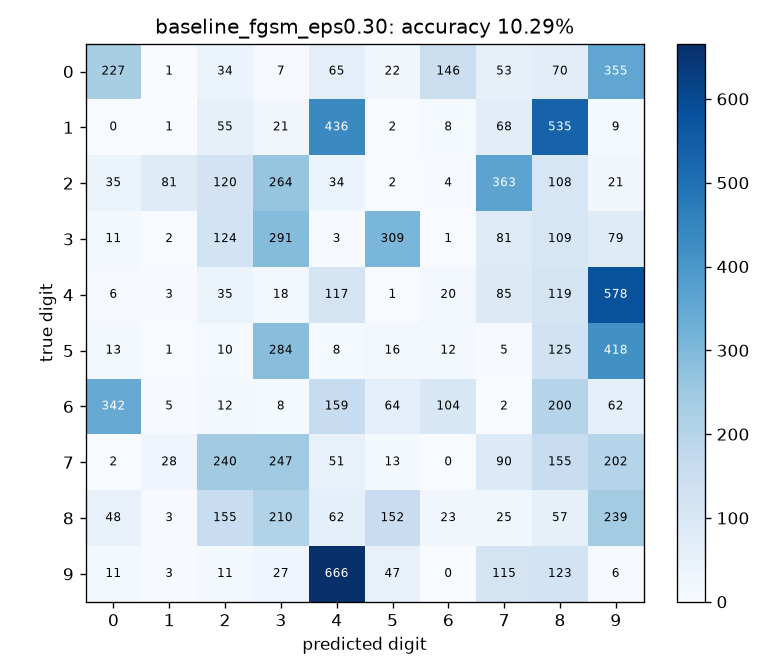

The file beside this chart, header and first rows:
227, 1, 34, 7, 65, 22, 146, 53, 70, 355
0, 1, 55, 21, 436, 2, 8, 68, 535, 9
35, 81, 120, 264, 34, 2, 4, 363, 108, 21
11, 2, 124, 291, 3, 309, 1, 81, 109, 79
6, 3, 35, 18, 117, 1, 20, 85, 119, 578
13, 1, 10, 284, 8, 16, 12, 5, 125, 418
342, 5, 12, 8, 159, 64, 104, 2, 200, 62
2, 28, 240, 247, 51, 13, 0, 90, 155, 202
48, 3, 155, 210, 62, 152, 23, 25, 57, 239
11, 3, 11, 27, 666, 47, 0, 115, 123, 6
